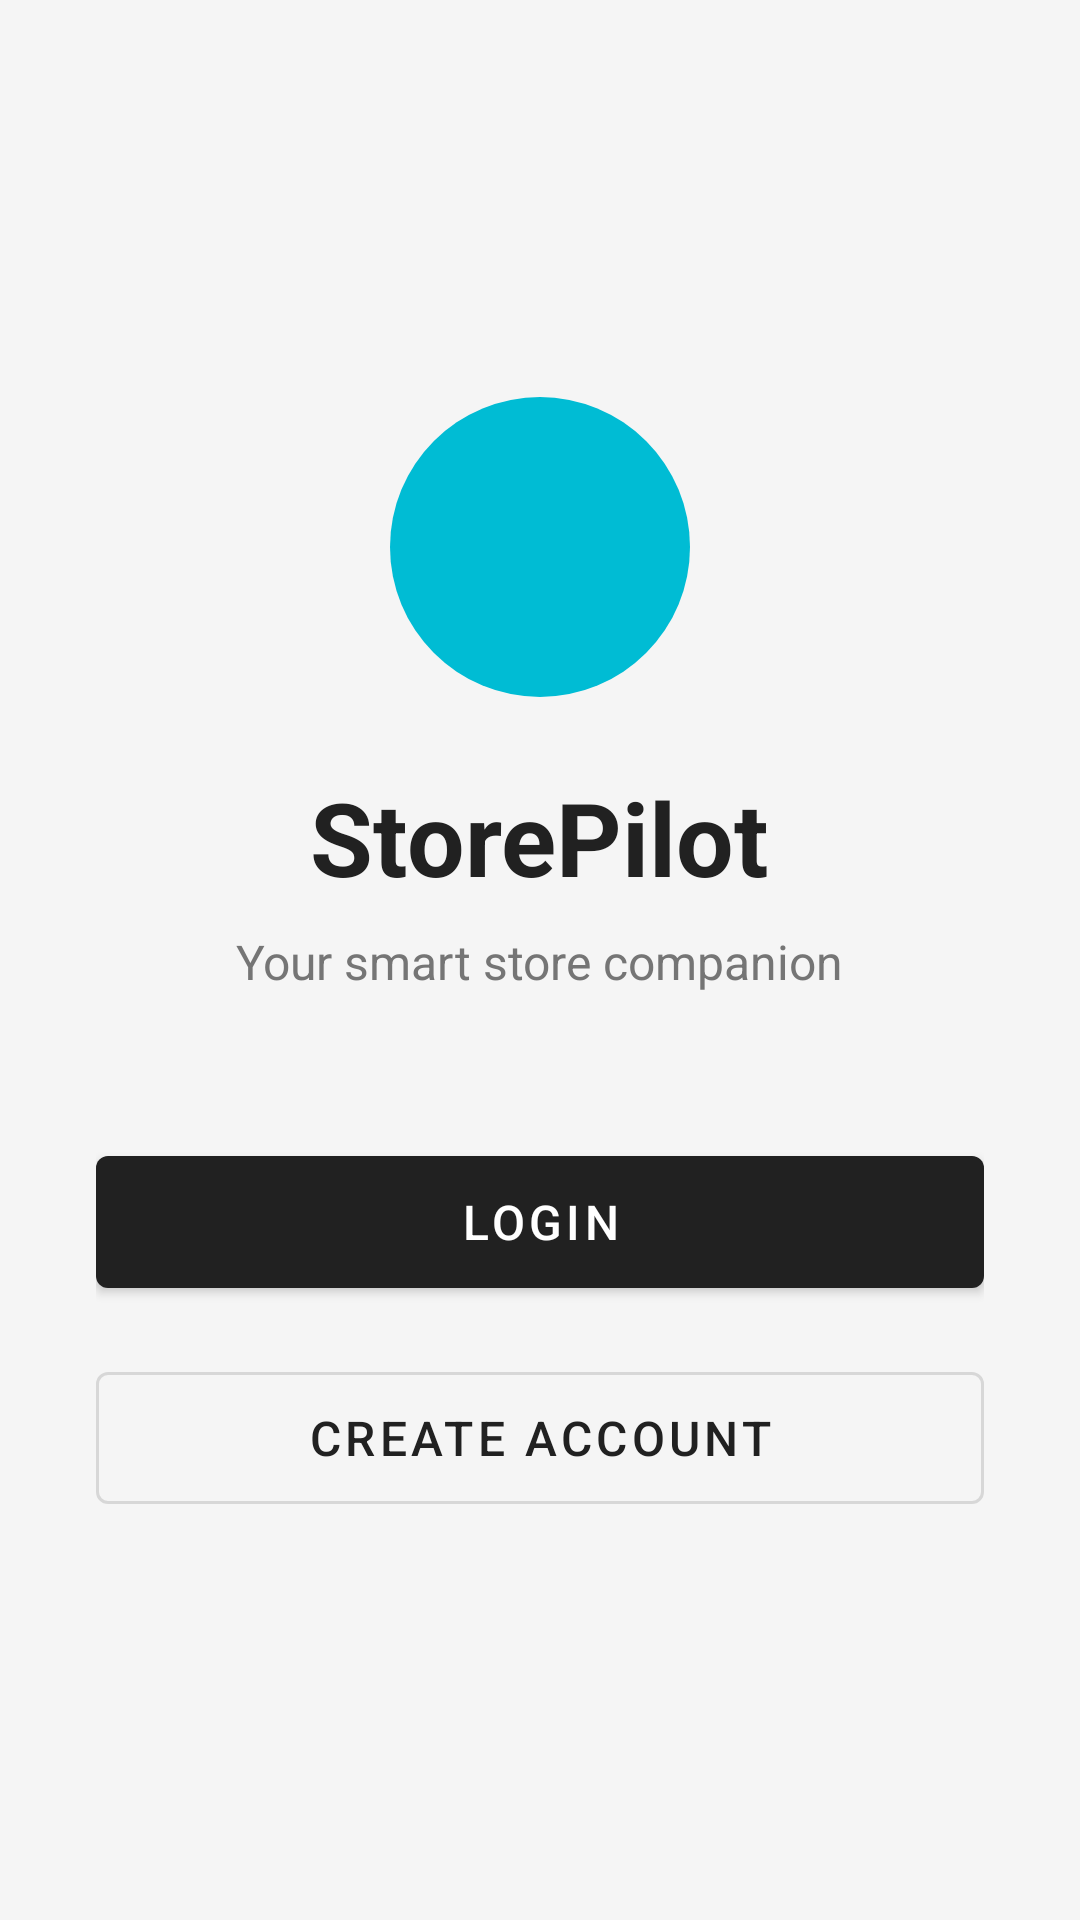

The Android layout XML behind this screen, and the referenced resources:
<!-- AndroidManifest.xml: application theme Theme.StorePilot -->
<!-- res/layout/activity_welcome.xml -->
<?xml version="1.0" encoding="utf-8"?>
<LinearLayout
    xmlns:android="http://schemas.android.com/apk/res/android"
    android:layout_width="match_parent"
    android:layout_height="match_parent"
    android:orientation="vertical"
    android:gravity="center"
    android:padding="32dp"
    android:background="@color/colorBackground">

    
    <View
        android:layout_width="100dp"
        android:layout_height="100dp"
        android:background="@drawable/circle_cyan"
        android:layout_marginBottom="24dp" />

    
    <TextView
        android:layout_width="wrap_content"
        android:layout_height="wrap_content"
        android:text="StorePilot"
        android:textSize="34sp"
        android:textStyle="bold"
        android:textColor="@color/textPrimary"
        android:layout_marginBottom="8dp" />

    
    <TextView
        android:layout_width="wrap_content"
        android:layout_height="wrap_content"
        android:text="Your smart store companion"
        android:textSize="16sp"
        android:textColor="@color/textSecondary"
        android:layout_marginBottom="48dp" />

    
    <com.google.android.material.button.MaterialButton
        android:id="@+id/btnLogin"
        android:layout_width="match_parent"
        android:layout_height="56dp"
        android:text="Login"
        android:textSize="16sp"
        android:layout_marginBottom="16dp" />

    
    <com.google.android.material.button.MaterialButton
        android:id="@+id/btnRegister"
        android:layout_width="match_parent"
        android:layout_height="56dp"
        android:text="Create Account"
        android:textSize="16sp"
        style="@style/Widget.MaterialComponents.Button.OutlinedButton" />

</LinearLayout>
<!-- resources referenced by this layout -->
<resources>
  <color name="colorBackground">#F5F5F5</color>
  <color name="textPrimary">#212121</color>
  <color name="textSecondary">#757575</color>
  <!-- drawable circle_cyan (drawable) -->
  <?xml version="1.0" encoding="utf-8"?>
  <shape xmlns:android="http://schemas.android.com/apk/res/android"
      android:shape="oval">
      <solid android:color="@color/colorAccent" />
  </shape>
  <style name="Theme.StorePilot" parent="Theme.MaterialComponents.DayNight.DarkActionBar">
          <item name="colorPrimary">@color/colorPrimary</item>
          <item name="colorPrimaryVariant">@color/colorPrimaryVariant</item>
          <item name="colorOnPrimary">@color/colorOnPrimary</item>
          <item name="colorSecondary">@color/colorSecondary</item>
          <item name="colorSecondaryVariant">@color/colorSecondaryVariant</item>
          <item name="colorOnSecondary">@color/colorOnSecondary</item>
          <item name="android:statusBarColor">@color/colorPrimaryDark</item>
      </style>
  <color name="colorAccent">#00BCD4</color>
  <color name="colorPrimary">#212121</color>
  <color name="colorPrimaryVariant">#424242</color>
  <color name="colorOnPrimary">#FFFFFF</color>
  <color name="colorSecondary">#00BCD4</color>
  <color name="colorSecondaryVariant">#0097A7</color>
  <color name="colorOnSecondary">#000000</color>
  <color name="colorPrimaryDark">#000000</color>
</resources>
